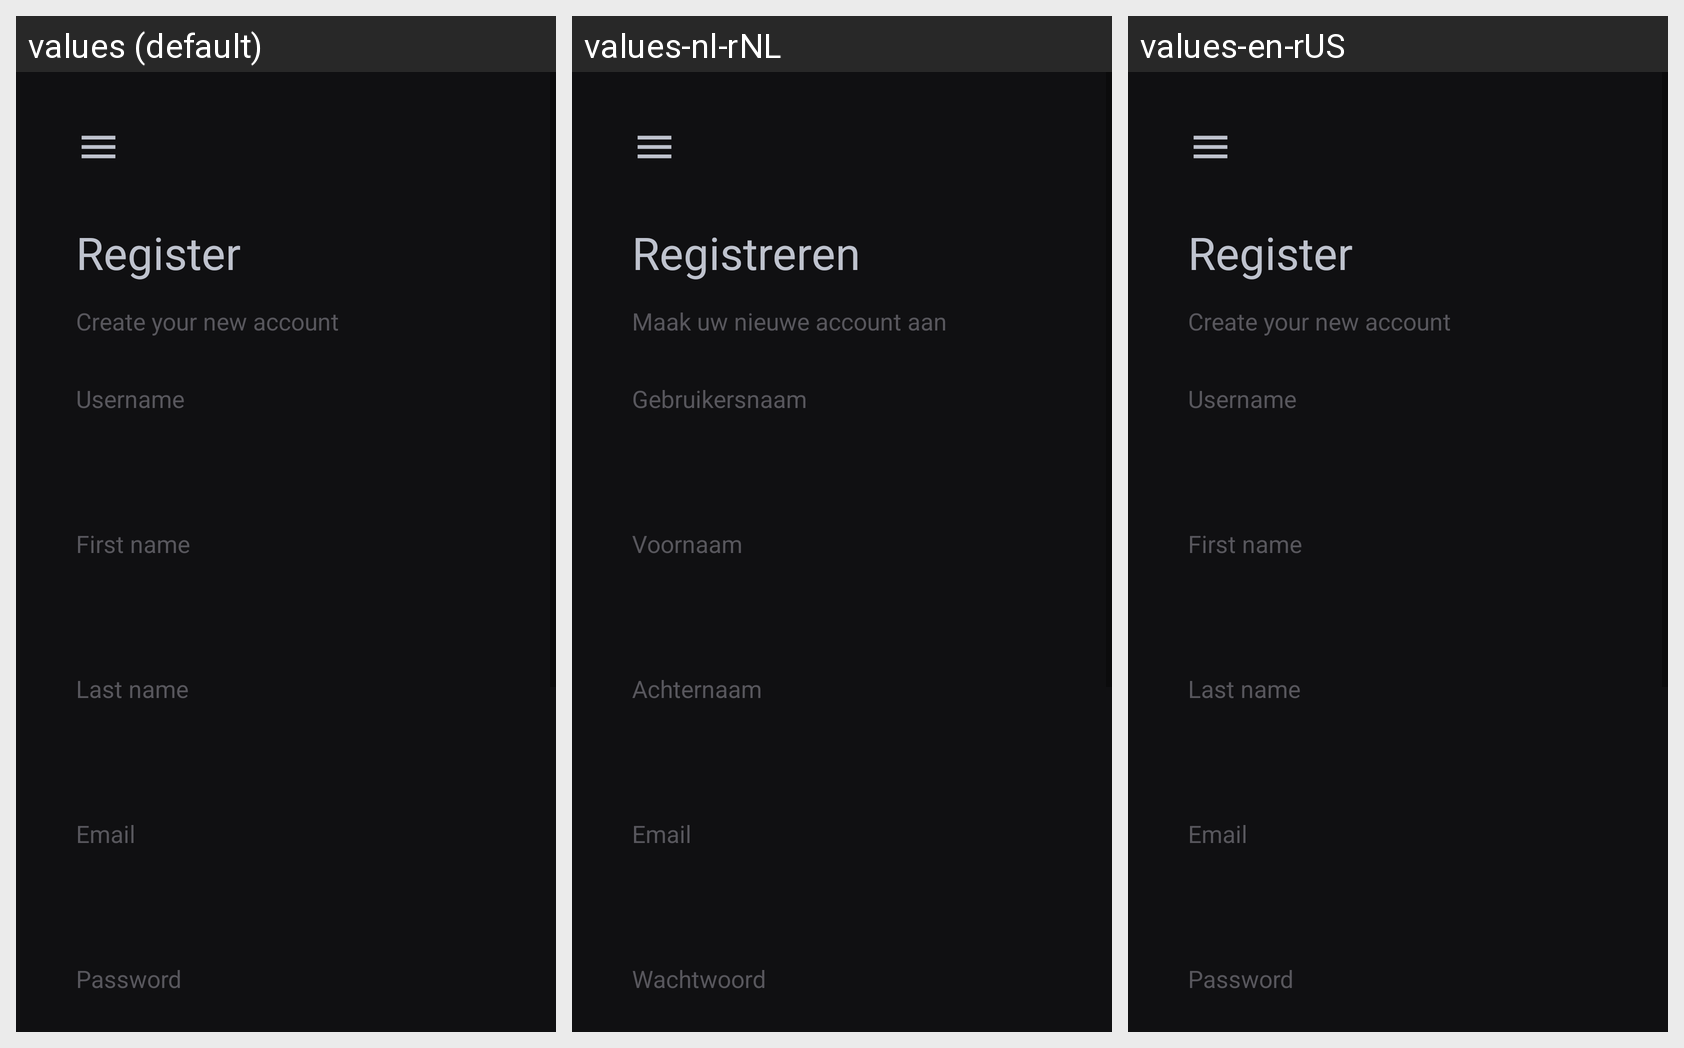

The same Android screen rendered under several of its app's locales, left to right. List the strings drawn on it with the default value and each locale's translation.
Android screen res/layout/register.xml rendered under 3 locales, left to right: values (default), values-nl-rNL, values-en-rUS. Device: Nexus 5 (rendered at 1080×1920; each locale shown at half size, 540×960, under a caption strip naming it); theme Theme.MovieAppSchool.
Strings drawn on this screen, with the default value and each locale's value (text and hints the layout hard-codes, and strings that could not be matched under every locale, appear in the picture but are not listed):

register_title
  values: Register
  values-nl-rNL: Registreren
  values-en-rUS: Register

register_desc
  values: Create your new account
  values-nl-rNL: Maak uw nieuwe account aan
  values-en-rUS: Create your new account

register_username
  values: Username
  values-nl-rNL: Gebruikersnaam
  values-en-rUS: Username

register_first_name
  values: First name
  values-nl-rNL: Voornaam
  values-en-rUS: First name

register_last_name
  values: Last name
  values-nl-rNL: Achternaam
  values-en-rUS: Last name

register_email
  values: Email
  values-nl-rNL: Email
  values-en-rUS: Email

register_password
  values: Password
  values-nl-rNL: Wachtwoord
  values-en-rUS: Password
